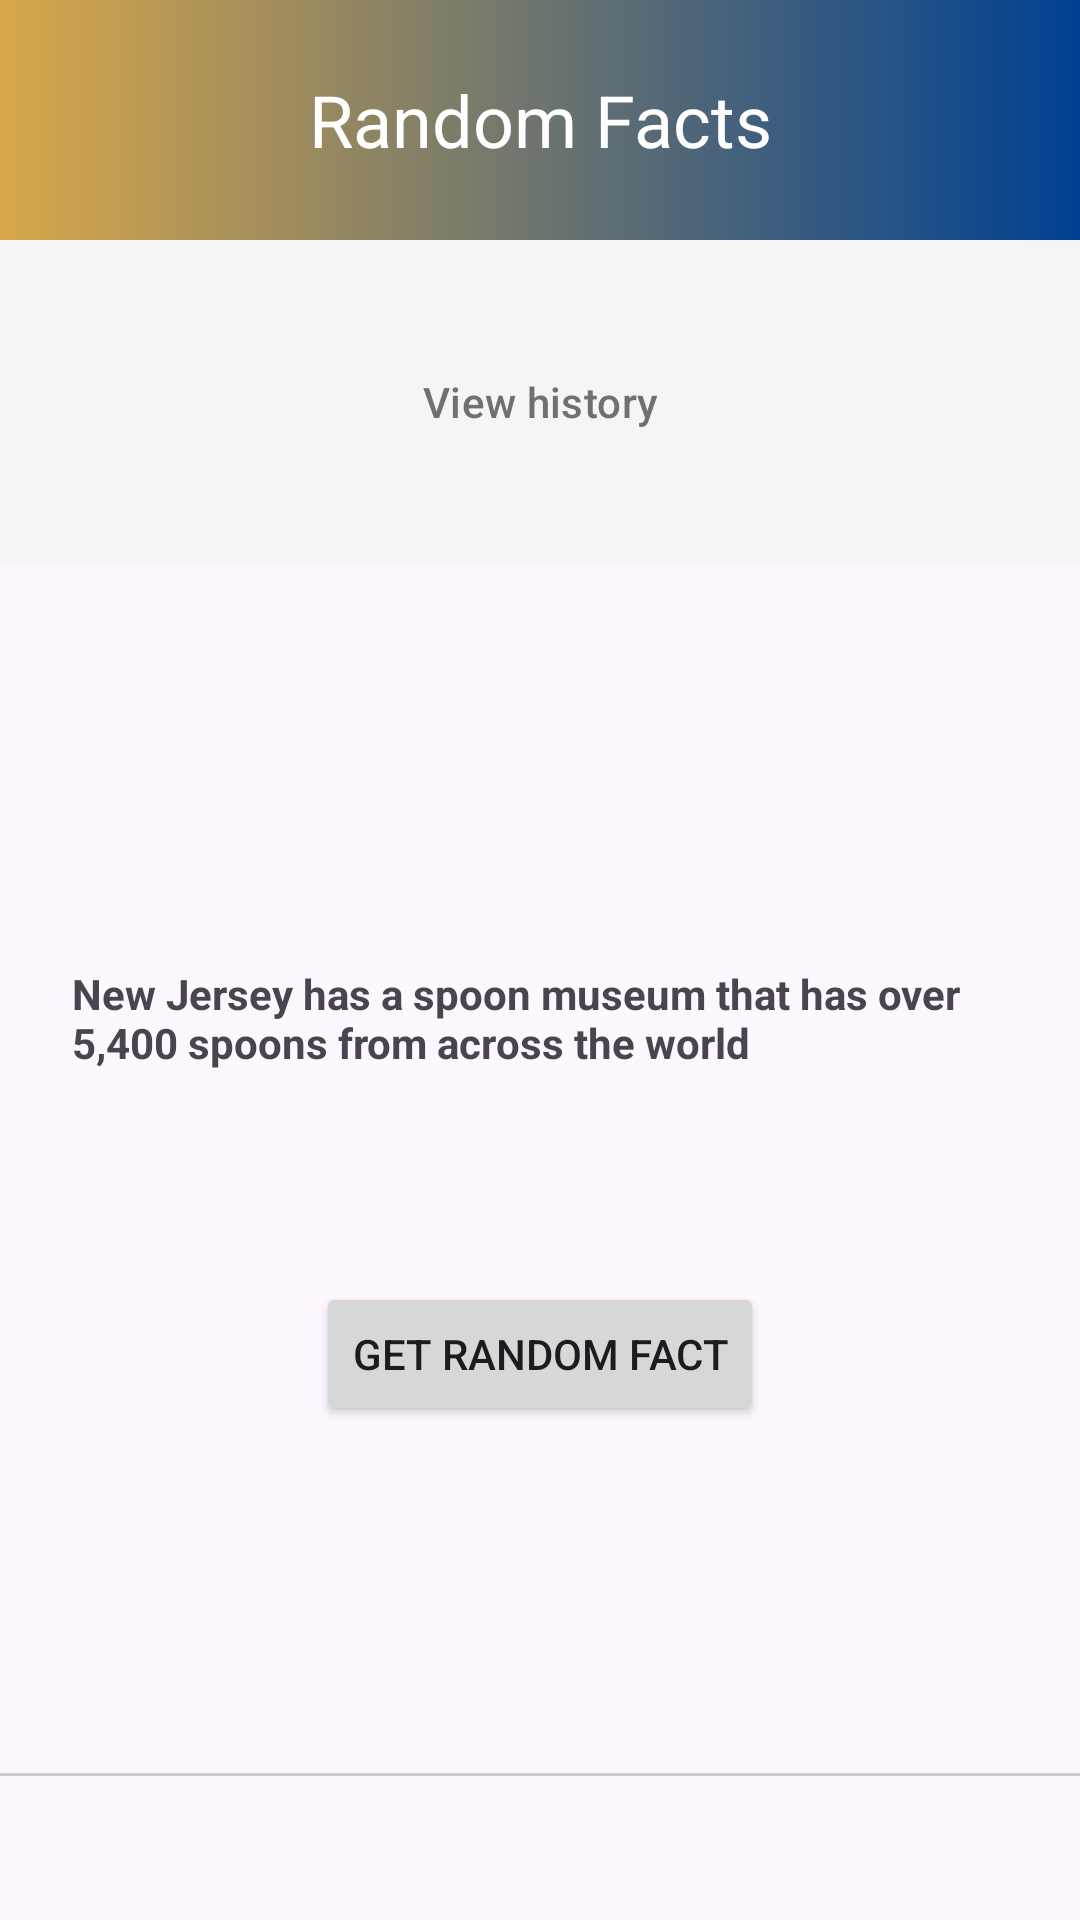

Here is an Android app screen rendered from its layout file. Give the layout XML and the strings, colors and styles it references.
<!-- AndroidManifest.xml: application theme Theme.RandomFacts -->
<!-- res/layout/fact_content.xml -->
<?xml version="1.0" encoding="utf-8"?>
<LinearLayout xmlns:android="http://schemas.android.com/apk/res/android"
    xmlns:app="http://schemas.android.com/apk/res-auto"
    android:layout_width="match_parent"
    android:layout_height="match_parent"
    android:gravity="center_horizontal"
    android:orientation="vertical">

    <include
        android:id="@+id/header"
        layout="@layout/header"
        android:layout_width="match_parent"
        android:layout_height="wrap_content"
        app:layout_constraintTop_toTopOf="parent" />

    <Space
        android:layout_width="wrap_content"
        android:layout_height="wrap_content"
        android:layout_weight="1"
        />

    <TextView
        android:id="@+id/textView"
        android:layout_width="312dp"
        android:layout_height="72dp"

        android:gravity="center_vertical"
        android:text="New Jersey has a spoon museum that has over 5,400 spoons from across the world"

        android:textStyle="bold"
        app:layout_constraintEnd_toEndOf="parent"
        app:layout_constraintStart_toStartOf="parent"
        app:layout_constraintTop_toBottomOf="@+id/header" />

    <Button
        android:layout_width="wrap_content"
        android:layout_height="wrap_content"

        android:layout_marginTop="52dp"
        android:text="@string/get_random_fact"
        app:layout_constraintEnd_toEndOf="parent"
        app:layout_constraintStart_toStartOf="parent"
        app:layout_constraintTop_toBottomOf="@+id/textView" />

    <Space
        android:layout_width="wrap_content"
        android:layout_height="wrap_content"
        android:layout_weight="1"
        />


    <TextView
        android:id="@+id/line"
        style="?android:attr/listSeparatorTextViewStyle"
        android:paddingTop="5dp"
        android:gravity="center_horizontal"
        android:layout_width="match_parent"
        android:layout_height="1dp"
        android:paddingHorizontal="24dp"
        android:background="@color/gray_500" />

    <include layout="@layout/footer"
        />
</LinearLayout>
<!-- res/layout/header.xml (included above) -->
<?xml version="1.0" encoding="utf-8"?>
<LinearLayout xmlns:android="http://schemas.android.com/apk/res/android"
    xmlns:app="http://schemas.android.com/apk/res-auto"
    xmlns:tools="http://schemas.android.com/tools"
    android:orientation="vertical"
    android:layout_width="match_parent"
    android:layout_height="wrap_content"
    android:gravity="center_horizontal"
    tools:showIn="@layout/activity_home"
    style="@style/grayBackground"
    android:id="@+id/header"
    >
<TextView

    android:text="@string/app_name"
    style="@style/banner"
    />

    <Button
        android:id="@+id/btn_go_to_history"
        style="@style/secondaryButton"
        android:layout_width="wrap_content"
        android:layout_height="wrap_content"
        android:layout_marginVertical="30dp"
        android:text="@string/view_history"
        app:icon="@drawable/ic_history_icon"
       />


</LinearLayout>
<!-- res/layout/footer.xml (included above) -->
<?xml version="1.0" encoding="utf-8"?>
<LinearLayout xmlns:android="http://schemas.android.com/apk/res/android"
    xmlns:app="http://schemas.android.com/apk/res-auto"
    xmlns:tools="http://schemas.android.com/tools"
    android:layout_width="match_parent"
    android:layout_height="wrap_content"
    android:orientation="horizontal"
    android:paddingHorizontal="24dp"

    tools:showIn="@layout/activity_home"
    >


    <Button
        android:id="@+id/favorite"
        style="@style/iconButtons"
        app:icon="@drawable/ic_add_to_favorite"
   />

    <Button
        android:id="@+id/share"
        style="@style/iconButtons"
        app:icon="@drawable/ic_share"
        />

    <Space
        android:layout_width="wrap_content"
        android:layout_weight="1"
        android:layout_height="wrap_content"/>

    <Button
        android:id="@+id/bookmark"
        style="@style/iconButtons"
        app:icon="@drawable/ic_bookmark"
        />


</LinearLayout>
<!-- res/layout/activity_home.xml (included above) -->
<?xml version="1.0" encoding="utf-8"?>
<LinearLayout xmlns:android="http://schemas.android.com/apk/res/android"
    xmlns:app="http://schemas.android.com/apk/res-auto"
    android:layout_width="match_parent"
    android:layout_height="match_parent"
    android:gravity="center_horizontal"
    android:orientation="vertical">


    <com.example.randomfacts.components.Header
        android:layout_width="match_parent"
        android:layout_height="wrap_content" />

    <Space
        android:layout_width="wrap_content"
        android:layout_height="wrap_content"
        android:layout_weight="1"
        />

    <TextView
        android:id="@+id/textView"
        android:layout_width="312dp"
        android:layout_height="72dp"

        android:gravity="center_vertical"
        android:text="New Jersey has a spoon museum that has over 5,400 spoons from across the world"

        android:textStyle="bold"
        app:layout_constraintEnd_toEndOf="parent"
        app:layout_constraintStart_toStartOf="parent"
        app:layout_constraintTop_toBottomOf="@+id/header" />

    <Button
        android:layout_width="wrap_content"
        android:layout_height="wrap_content"
        android:layout_marginTop="52dp"
        android:text="@string/get_random_fact"
        app:layout_constraintEnd_toEndOf="parent"
        app:layout_constraintStart_toStartOf="parent"
        app:layout_constraintTop_toBottomOf="@+id/textView" />

    <Space
        android:layout_width="wrap_content"
        android:layout_height="wrap_content"
        android:layout_weight="1"
        />


    <TextView
        android:id="@+id/line"
        style="?android:attr/listSeparatorTextViewStyle"
        android:paddingTop="5dp"
        android:gravity="center_horizontal"
        android:layout_width="match_parent"
        android:layout_height="1dp"
        android:paddingHorizontal="24dp"
        android:background="@color/gray_500" />

    <include layout="@layout/footer"
        />
</LinearLayout>
<!-- resources referenced by this layout -->
<resources>
  <color name="gray_500"> #CCCCCC</color>
  <string name="app_name">Random Facts</string>
  <string name="get_random_fact">Get random fact</string>
  <string name="view_history">View history</string>
  <style name="banner" parent="@style/TextAppearance.AppCompat.Headline">
          <item name="android:layout_width">match_parent</item>
          <item name="android:layout_height">80dp</item>
          <item name="android:background">@drawable/bg_banner</item>
          <item name="android:gravity">center</item>
          <item name="android:textColor">@color/white</item>
      </style>
  <style name="grayBackground">
          <item name="android:background">@color/gray</item>
      </style>
  <style name="iconButtons" parent="Widget.Material3.Button.TextButton.Icon">
          <item name="iconPadding">0dp</item>
          <item name="android:insetTop">0dp</item>
          <item name="android:insetBottom">0dp</item>
          <item name="android:padding">12dp</item>
          <item name="android:minWidth">48dp</item>
          <item name="android:minHeight">48dp</item>
          <item name="android:layout_width">wrap_content</item>
          <item name="android:layout_height">wrap_content</item>
          <item name="android:textColor">@color/black</item>
          <item name="android:iconTint">@color/black</item>
          <item name="android:color">@color/black</item>
          <item name="android:gravity">center</item>
      </style>
  <style name="secondaryButton" parent="@style/Widget.Material3.Button.TextButton">
          <item name="iconTint">@color/gray_700</item>
          <item name="backgroundTint">@color/gray_200</item>
          <item name="android:textColor">@color/gray_700</item>
          <item name="iconPadding">16dp</item>
          <item name="android:paddingHorizontal">42dp</item>
          <item name="android:paddingVertical">8dp</item>
          <item name="cornerRadius">4dp</item>
          <item name="strokeColor">@color/gray_500</item>
          <item name="strokeWidth">1dp</item>
  
      </style>
  <style name="Theme.RandomFacts" parent="Theme.Material3.DayNight.NoActionBar">
          
          <item name="colorPrimary">@color/green_700</item>
          <item name="colorPrimaryVariant">@color/green_200</item>
          <item name="colorOnPrimary">@color/white</item>
          <item name="backgroundColor">@color/white</item>
  
          
          <item name="colorSecondary">@color/gray_700</item>
          <item name="colorSecondaryVariant">@color/gray_500</item>
          <item name="colorOnSecondary">@color/black</item>
          
          <item name="android:statusBarColor" tools:targetApi="l">?attr/colorPrimary</item>
  
  
  </style>
  <!-- drawable bg_banner (drawable) -->
  <?xml version="1.0" encoding="utf-8"?>
  <shape xmlns:android="http://schemas.android.com/apk/res/android">
      <gradient
          android:type="linear"
          android:angle="0"
          android:startColor="#D8A84A"
          android:endColor="#004092" />
  </shape>
  <color name="white">#FFFFFFFF</color>
  <color name="gray">#F5F5F5</color>
  <color name="black">#FF000000</color>
  <color name="gray_700">#707070</color>
  <color name="gray_200"> #E6E6E6</color>
  <color name="green_700">#FF4E9F3D</color>
  <color name="green_200">#FFEDF5EC</color>
</resources>
